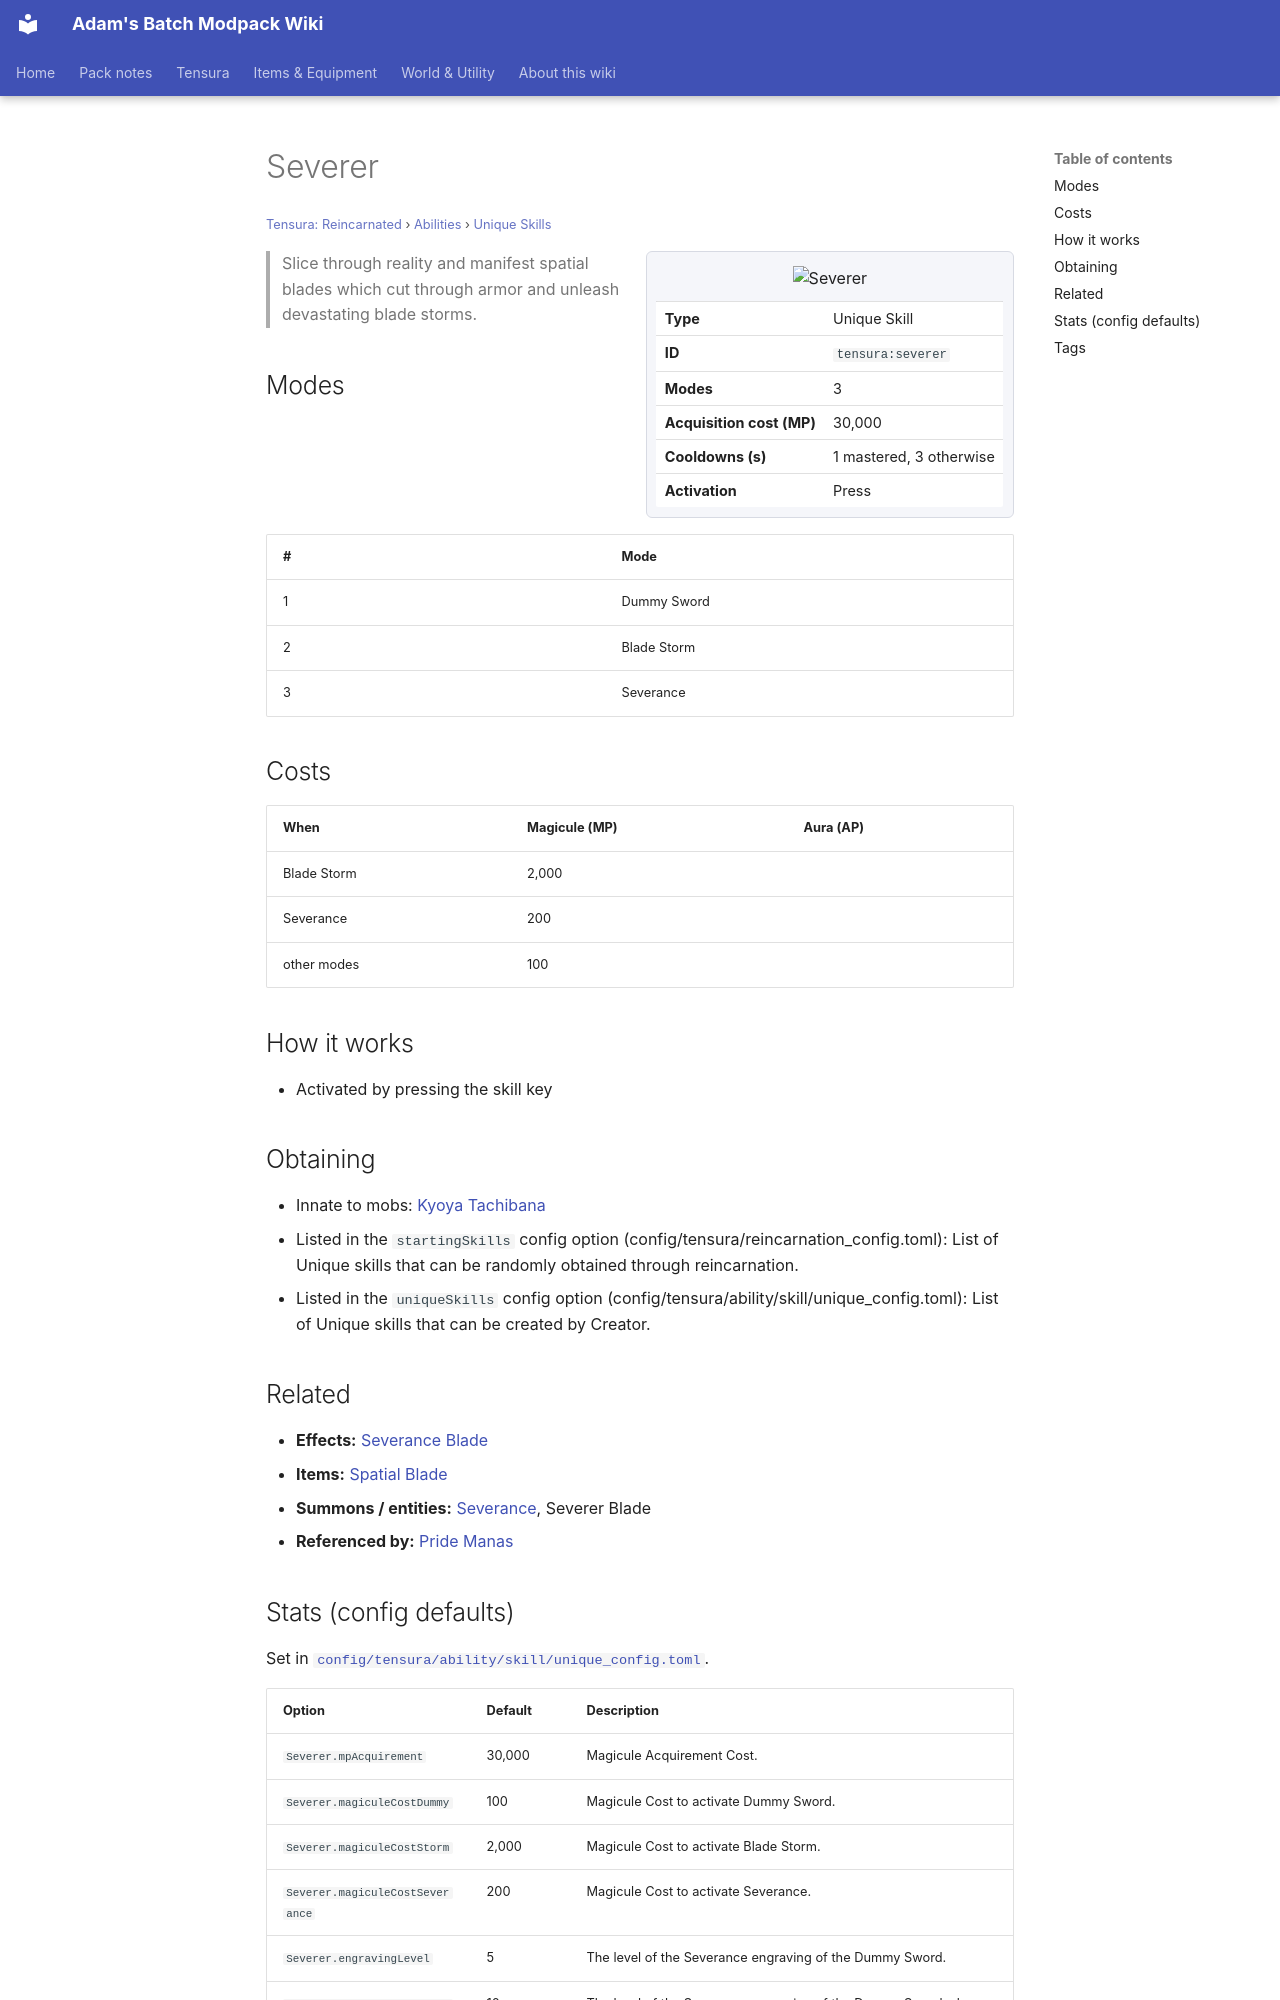

repository: Proteus-Nell/Adams-Batch-MC-Modpack-Wiki · page: tensura-reincarnated/abilities/unique-skills/severer/index.html · generator: mkdocs

# Severer

<small>[Tensura: Reincarnated](../../index.md) &rsaquo; [Abilities](../index.md) &rsaquo; [Unique Skills](index.md)</small>

<div class="infobox" markdown>

![Severer](../../../assets/icons/tensura/skill/severer.png)

| | |
|---|---|
| **Type** | Unique Skill |
| **ID** | `tensura:severer` |
| **Modes** | 3 |
| **Acquisition cost (MP)** | 30,000 |
| **Cooldowns (s)** | 1 mastered, 3 otherwise |
| **Activation** | Press |

</div>

> Slice through reality and manifest spatial blades which cut through armor and unleash devastating blade storms.

## Modes

| # | Mode |
|---|---|
| 1 | Dummy Sword |
| 2 | Blade Storm |
| 3 | Severance |

## Costs

| When | Magicule (MP) | Aura (AP) |
|---|---|---|
| Blade Storm | 2,000 |  |
| Severance | 200 |  |
| other modes | 100 |  |

## How it works

- Activated by pressing the skill key

## Obtaining

- Innate to mobs: [Kyoya Tachibana](../../mobs/kyoya-tachibana.md)
- Listed in the `startingSkills` config option (config/tensura/reincarnation_config.toml): List of Unique skills that can be randomly obtained through reincarnation.
- Listed in the `uniqueSkills` config option (config/tensura/ability/skill/unique_config.toml): List of Unique skills that can be created by Creator.

## Related

- **Effects:** [Severance Blade](../../effects/severance-blade.md)
- **Items:** [Spatial Blade](../../items/weapons/spatial-blade.md)
- **Summons / entities:** [Severance](../../enchantments/severance.md), Severer Blade
- **Referenced by:** [Pride Manas](../../../tr-nightmares/abilities/ultimate-skills/pride-manas.md)
